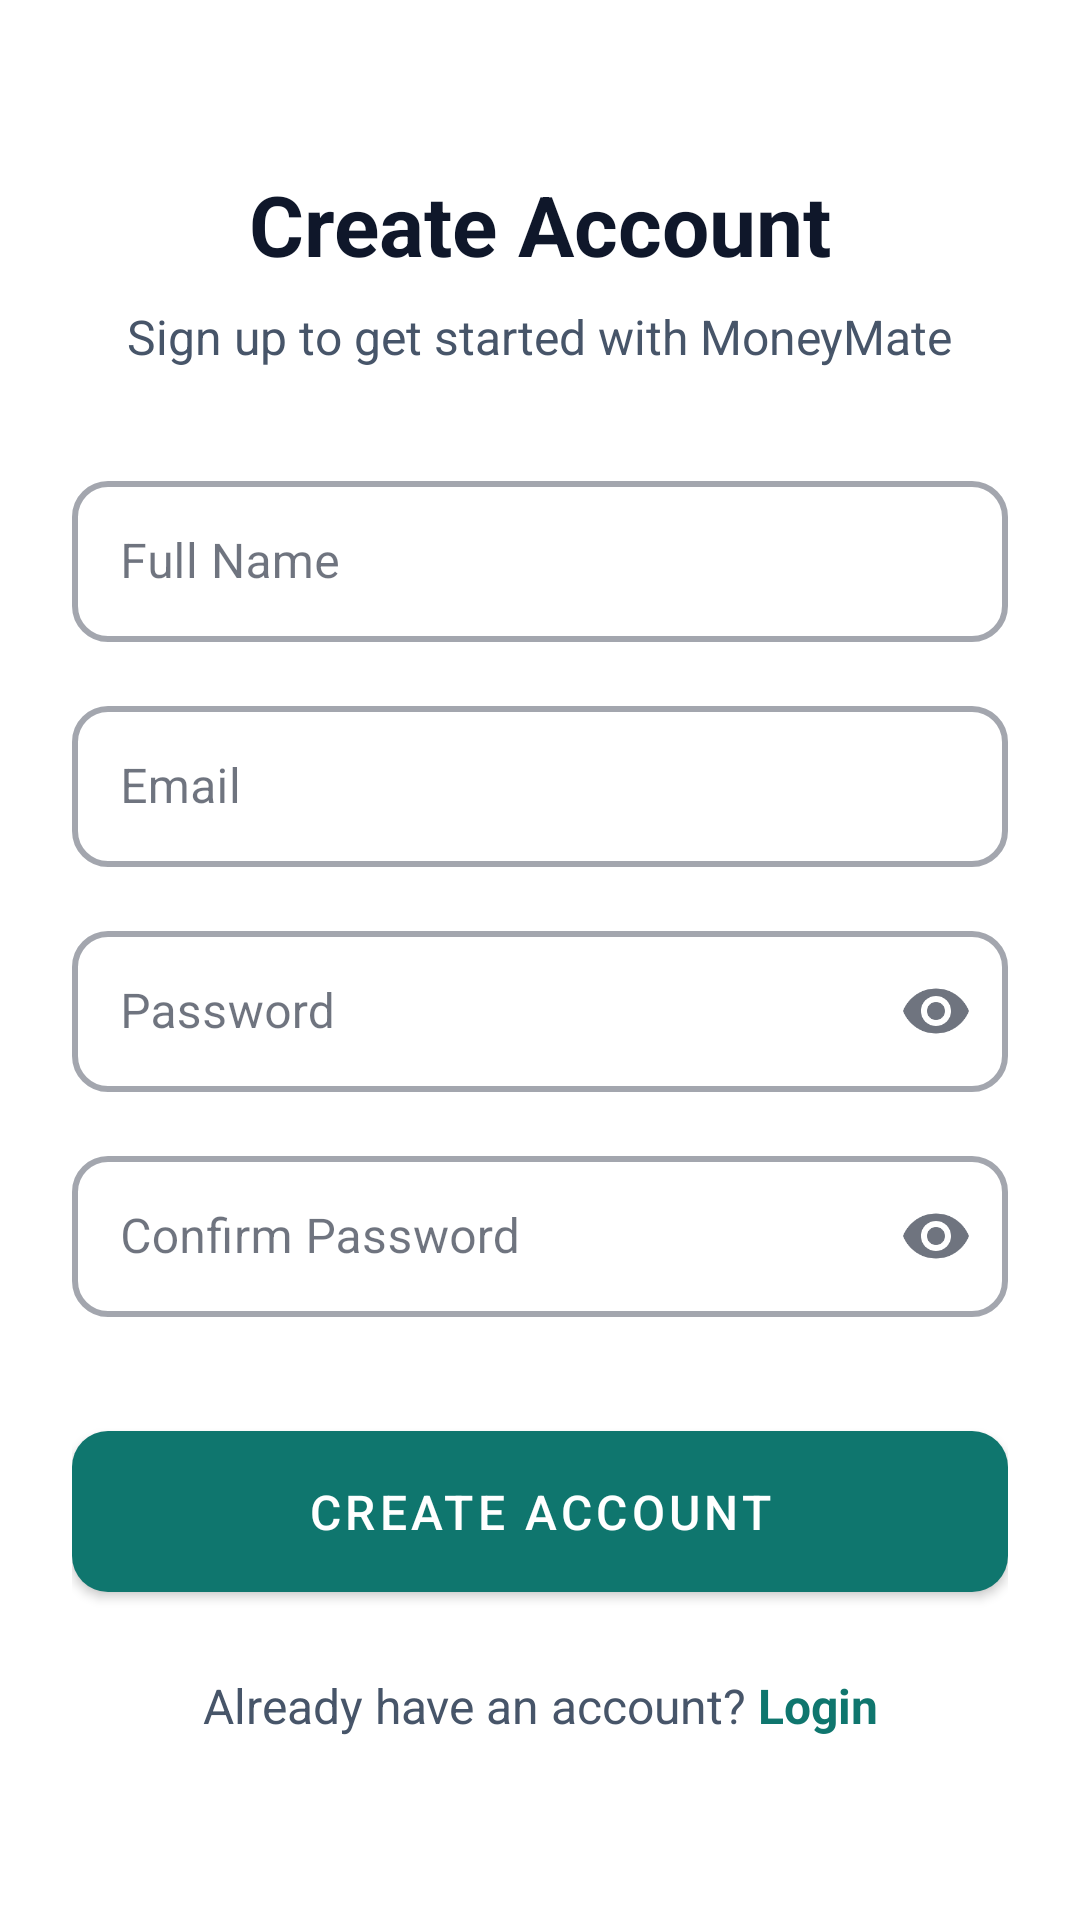

This screen was rendered from an Android layout file. Write that file and the resources it references.
<!-- AndroidManifest.xml: application theme Theme.MoneyMate -->
<!-- res/layout/activity_registration.xml -->
<?xml version="1.0" encoding="utf-8"?>
<ScrollView xmlns:android="http://schemas.android.com/apk/res/android"
    xmlns:app="http://schemas.android.com/apk/res-auto"
    android:layout_width="match_parent"
    android:layout_height="match_parent"
    android:background="@color/white"
    android:fillViewport="true">

    <androidx.constraintlayout.widget.ConstraintLayout
        android:layout_width="match_parent"
        android:layout_height="wrap_content"
        android:padding="24dp">

        <TextView
            android:id="@+id/titleText"
            android:layout_width="wrap_content"
            android:layout_height="wrap_content"
            android:layout_marginTop="32dp"
            android:text="Create Account"
            android:textColor="@color/black"
            android:textSize="28sp"
            android:textStyle="bold"
            app:layout_constraintEnd_toEndOf="parent"
            app:layout_constraintStart_toStartOf="parent"
            app:layout_constraintTop_toTopOf="parent" />

        <TextView
            android:id="@+id/subtitleText"
            android:layout_width="wrap_content"
            android:layout_height="wrap_content"
            android:layout_marginTop="8dp"
            android:text="Sign up to get started with MoneyMate"
            android:textColor="@color/gray_dark"
            android:textSize="16sp"
            app:layout_constraintEnd_toEndOf="parent"
            app:layout_constraintStart_toStartOf="parent"
            app:layout_constraintTop_toBottomOf="@+id/titleText" />

        <com.google.android.material.textfield.TextInputLayout
            android:id="@+id/nameLayout"
            style="@style/Widget.MaterialComponents.TextInputLayout.OutlinedBox"
            android:layout_width="match_parent"
            android:layout_height="wrap_content"
            android:layout_marginTop="32dp"
            android:hint="Full Name"
            app:boxCornerRadiusBottomEnd="12dp"
            app:boxCornerRadiusBottomStart="12dp"
            app:boxCornerRadiusTopEnd="12dp"
            app:boxCornerRadiusTopStart="12dp"
            app:boxStrokeWidth="2dp"
            app:layout_constraintTop_toBottomOf="@+id/subtitleText">

            <com.google.android.material.textfield.TextInputEditText
                android:id="@+id/nameInput"
                android:layout_width="match_parent"
                android:layout_height="wrap_content"
                android:inputType="textPersonName"
                android:maxLines="1"
                android:padding="16dp"
                android:textSize="16sp" />

        </com.google.android.material.textfield.TextInputLayout>

        <com.google.android.material.textfield.TextInputLayout
            android:id="@+id/emailLayout"
            style="@style/Widget.MaterialComponents.TextInputLayout.OutlinedBox"
            android:layout_width="match_parent"
            android:layout_height="wrap_content"
            android:layout_marginTop="16dp"
            android:hint="Email"
            app:boxCornerRadiusBottomEnd="12dp"
            app:boxCornerRadiusBottomStart="12dp"
            app:boxCornerRadiusTopEnd="12dp"
            app:boxCornerRadiusTopStart="12dp"
            app:boxStrokeWidth="2dp"
            app:layout_constraintTop_toBottomOf="@+id/nameLayout">

            <com.google.android.material.textfield.TextInputEditText
                android:id="@+id/emailInput"
                android:layout_width="match_parent"
                android:layout_height="wrap_content"
                android:inputType="textEmailAddress"
                android:maxLines="1"
                android:padding="16dp"
                android:textSize="16sp" />

        </com.google.android.material.textfield.TextInputLayout>

        <com.google.android.material.textfield.TextInputLayout
            android:id="@+id/passwordLayout"
            style="@style/Widget.MaterialComponents.TextInputLayout.OutlinedBox"
            android:layout_width="match_parent"
            android:layout_height="wrap_content"
            android:layout_marginTop="16dp"
            android:hint="Password"
            app:boxCornerRadiusBottomEnd="12dp"
            app:boxCornerRadiusBottomStart="12dp"
            app:boxCornerRadiusTopEnd="12dp"
            app:boxCornerRadiusTopStart="12dp"
            app:boxStrokeWidth="2dp"
            app:endIconMode="password_toggle"
            app:layout_constraintTop_toBottomOf="@+id/emailLayout">

            <com.google.android.material.textfield.TextInputEditText
                android:id="@+id/passwordInput"
                android:layout_width="match_parent"
                android:layout_height="wrap_content"
                android:inputType="textPassword"
                android:maxLines="1"
                android:padding="16dp"
                android:textSize="16sp" />

        </com.google.android.material.textfield.TextInputLayout>

        <com.google.android.material.textfield.TextInputLayout
            android:id="@+id/confirmPasswordLayout"
            style="@style/Widget.MaterialComponents.TextInputLayout.OutlinedBox"
            android:layout_width="match_parent"
            android:layout_height="wrap_content"
            android:layout_marginTop="16dp"
            android:hint="Confirm Password"
            app:boxCornerRadiusBottomEnd="12dp"
            app:boxCornerRadiusBottomStart="12dp"
            app:boxCornerRadiusTopEnd="12dp"
            app:boxCornerRadiusTopStart="12dp"
            app:boxStrokeWidth="2dp"
            app:endIconMode="password_toggle"
            app:layout_constraintTop_toBottomOf="@+id/passwordLayout">

            <com.google.android.material.textfield.TextInputEditText
                android:id="@+id/confirmPasswordInput"
                android:layout_width="match_parent"
                android:layout_height="wrap_content"
                android:inputType="textPassword"
                android:maxLines="1"
                android:padding="16dp"
                android:textSize="16sp" />

        </com.google.android.material.textfield.TextInputLayout>

        <com.google.android.material.button.MaterialButton
            android:id="@+id/registerButton"
            android:layout_width="match_parent"
            android:layout_height="wrap_content"
            android:layout_marginTop="32dp"
            android:padding="16dp"
            android:text="Create Account"
            android:textSize="16sp"
            app:cornerRadius="12dp"
            app:layout_constraintTop_toBottomOf="@+id/confirmPasswordLayout" />

        <LinearLayout
            android:layout_width="wrap_content"
            android:layout_height="wrap_content"
            android:layout_marginTop="16dp"
            android:layout_marginBottom="32dp"
            android:gravity="center"
            android:orientation="horizontal"
            app:layout_constraintBottom_toBottomOf="parent"
            app:layout_constraintEnd_toEndOf="parent"
            app:layout_constraintStart_toStartOf="parent"
            app:layout_constraintTop_toBottomOf="@+id/registerButton">

            <TextView
                android:layout_width="wrap_content"
                android:layout_height="wrap_content"
                android:text="Already have an account? "
                android:textColor="@color/gray_dark"
                android:textSize="16sp" />

            <TextView
                android:id="@+id/loginText"
                android:layout_width="wrap_content"
                android:layout_height="wrap_content"
                android:text="Login"
                android:textColor="@color/primary"
                android:textSize="16sp"
                android:textStyle="bold" />

        </LinearLayout>

    </androidx.constraintlayout.widget.ConstraintLayout>
</ScrollView>
<!-- resources referenced by this layout -->
<resources>
  <color name="black">#FF0F172A</color>
  <color name="gray_dark">#FF475569</color>
  <color name="primary">#FF0F766E</color>
  <color name="white">#FFFFFFFF</color>
  <style name="Theme.MoneyMate" parent="Base.Theme.MoneyMate" />
  <style name="Base.Theme.MoneyMate" parent="Theme.MaterialComponents.Light.NoActionBar">
          <item name="colorPrimary">@color/primary</item>
          <item name="colorPrimaryVariant">@color/primary_dark</item>
          <item name="colorOnPrimary">@color/white</item>
          <item name="colorSecondary">@color/accent</item>
          <item name="colorSecondaryVariant">@color/primary_dark</item>
          <item name="colorOnSecondary">@color/white</item>
          <item name="android:windowBackground">@color/bg_screen</item>
          <item name="android:colorBackground">@color/bg_screen</item>
          <item name="colorSurface">@color/surface_card</item>
          <item name="colorOnSurface">@color/text_primary</item>
          <item name="android:textColorPrimary">@color/text_primary</item>
          <item name="android:textColorSecondary">@color/text_secondary</item>
          <item name="android:statusBarColor">@color/bg_screen</item>
          <item name="android:windowLightStatusBar">true</item>
      </style>
  <color name="primary_dark">#FF115E59</color>
  <color name="accent">#FF0EA5E9</color>
  <color name="bg_screen">#FFF4F7FA</color>
  <color name="surface_card">#FFFFFFFF</color>
  <color name="text_primary">#FF0F172A</color>
  <color name="text_secondary">#FF64748B</color>
</resources>
